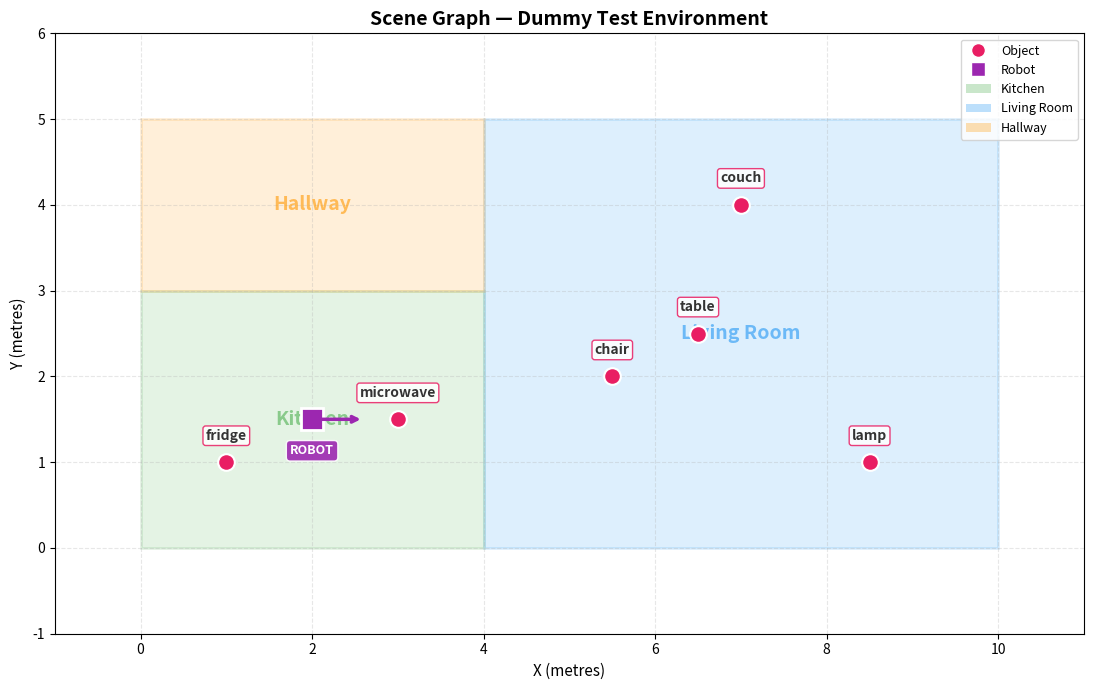

Write the Python code that produced this figure.
#!/usr/bin/env python3
"""
Simple matplotlib visualizer for the dummy scene graph.
Shows zones, objects, and robot pose — no RViz or ROS2 needed.

Usage:
    python3 visualize_scene.py              # show dummy data
    python3 visualize_scene.py --save       # save to scene_graph.png
"""

import argparse
import math

import matplotlib
matplotlib.use("Agg")  # headless-safe, always saves to file
import matplotlib.pyplot as plt
import matplotlib.patches as patches
from matplotlib.patches import FancyArrowPatch
import numpy as np


# ---------------------------------------------------------------------------
# Same dummy data as dummy_scene_graph_publisher.py
# ---------------------------------------------------------------------------

ZONES = [
    {
        "name": "kitchen",
        "display_name": "Kitchen",
        "vertices_world": [[0, 0], [4, 0], [4, 3], [0, 3]],
        "color": "#4CAF50",
    },
    {
        "name": "living_room",
        "display_name": "Living Room",
        "vertices_world": [[4, 0], [10, 0], [10, 5], [4, 5]],
        "color": "#2196F3",
    },
    {
        "name": "hallway",
        "display_name": "Hallway",
        "vertices_world": [[0, 3], [4, 3], [4, 5], [0, 5]],
        "color": "#FF9800",
    },
]

OBJECTS = [
    {"label": "fridge", "x": 1.0, "y": 1.0, "icon": "🧊"},
    {"label": "microwave", "x": 3.0, "y": 1.5, "icon": "📦"},
    {"label": "chair", "x": 5.5, "y": 2.0, "icon": "🪑"},
    {"label": "table", "x": 6.5, "y": 2.5, "icon": "🔲"},
    {"label": "couch", "x": 7.0, "y": 4.0, "icon": "🛋"},
    {"label": "lamp", "x": 8.5, "y": 1.0, "icon": "💡"},
]

ROBOT_X = 2.0
ROBOT_Y = 1.5
ROBOT_YAW_DEG = 0.0


def draw_scene(save_path="scene_graph.png"):
    fig, ax = plt.subplots(1, 1, figsize=(12, 7))

    # Draw zones
    for zone in ZONES:
        verts = zone["vertices_world"]
        polygon = plt.Polygon(
            verts, closed=True,
            facecolor=zone["color"], alpha=0.15,
            edgecolor=zone["color"], linewidth=2,
        )
        ax.add_patch(polygon)

        # Zone label at centroid
        cx = sum(v[0] for v in verts) / len(verts)
        cy = sum(v[1] for v in verts) / len(verts)
        ax.text(cx, cy, zone["display_name"],
                ha="center", va="center",
                fontsize=14, fontweight="bold",
                color=zone["color"], alpha=0.6)

    # Draw objects
    for obj in OBJECTS:
        ax.plot(obj["x"], obj["y"], "o", markersize=12,
                color="#E91E63", markeredgecolor="white", markeredgewidth=1.5,
                zorder=5)
        ax.annotate(
            obj["label"],
            (obj["x"], obj["y"]),
            textcoords="offset points",
            xytext=(0, 14),
            ha="center", va="bottom",
            fontsize=10, fontweight="bold",
            color="#333333",
            bbox=dict(boxstyle="round,pad=0.2", facecolor="white",
                      edgecolor="#E91E63", alpha=0.85),
        )

    # Draw robot
    ax.plot(ROBOT_X, ROBOT_Y, "s", markersize=16,
            color="#9C27B0", markeredgecolor="white", markeredgewidth=2,
            zorder=10)
    # Heading arrow
    yaw_rad = math.radians(ROBOT_YAW_DEG)
    arrow_len = 0.6
    dx = arrow_len * math.cos(yaw_rad)
    dy = arrow_len * math.sin(yaw_rad)
    ax.annotate("",
                xy=(ROBOT_X + dx, ROBOT_Y + dy),
                xytext=(ROBOT_X, ROBOT_Y),
                arrowprops=dict(arrowstyle="->", color="#9C27B0", lw=2.5),
                zorder=10)
    ax.annotate(
        "ROBOT",
        (ROBOT_X, ROBOT_Y),
        textcoords="offset points",
        xytext=(0, -18),
        ha="center", va="top",
        fontsize=9, fontweight="bold",
        color="white",
        bbox=dict(boxstyle="round,pad=0.3", facecolor="#9C27B0",
                  edgecolor="white", alpha=0.9),
    )

    # Styling
    ax.set_xlim(-1, 11)
    ax.set_ylim(-1, 6)
    ax.set_aspect("equal")
    ax.grid(True, alpha=0.3, linestyle="--")
    ax.set_xlabel("X (metres)", fontsize=11)
    ax.set_ylabel("Y (metres)", fontsize=11)
    ax.set_title("Scene Graph — Dummy Test Environment", fontsize=14, fontweight="bold")

    # Legend
    from matplotlib.lines import Line2D
    legend_elements = [
        Line2D([0], [0], marker="o", color="w", markerfacecolor="#E91E63",
               markersize=10, label="Object"),
        Line2D([0], [0], marker="s", color="w", markerfacecolor="#9C27B0",
               markersize=10, label="Robot"),
        patches.Patch(facecolor="#4CAF50", alpha=0.3, label="Kitchen"),
        patches.Patch(facecolor="#2196F3", alpha=0.3, label="Living Room"),
        patches.Patch(facecolor="#FF9800", alpha=0.3, label="Hallway"),
    ]
    ax.legend(handles=legend_elements, loc="upper right", fontsize=9)

    plt.tight_layout()
    plt.savefig(save_path, dpi=150, bbox_inches="tight")
    print(f"Saved to {save_path}")
    plt.close()


def main():
    parser = argparse.ArgumentParser(description="Visualize dummy scene graph")
    parser.add_argument("--save", default="scene_graph.png",
                        help="Output image path (default: scene_graph.png)")
    args = parser.parse_args()
    draw_scene(args.save)


if __name__ == "__main__":
    main()
